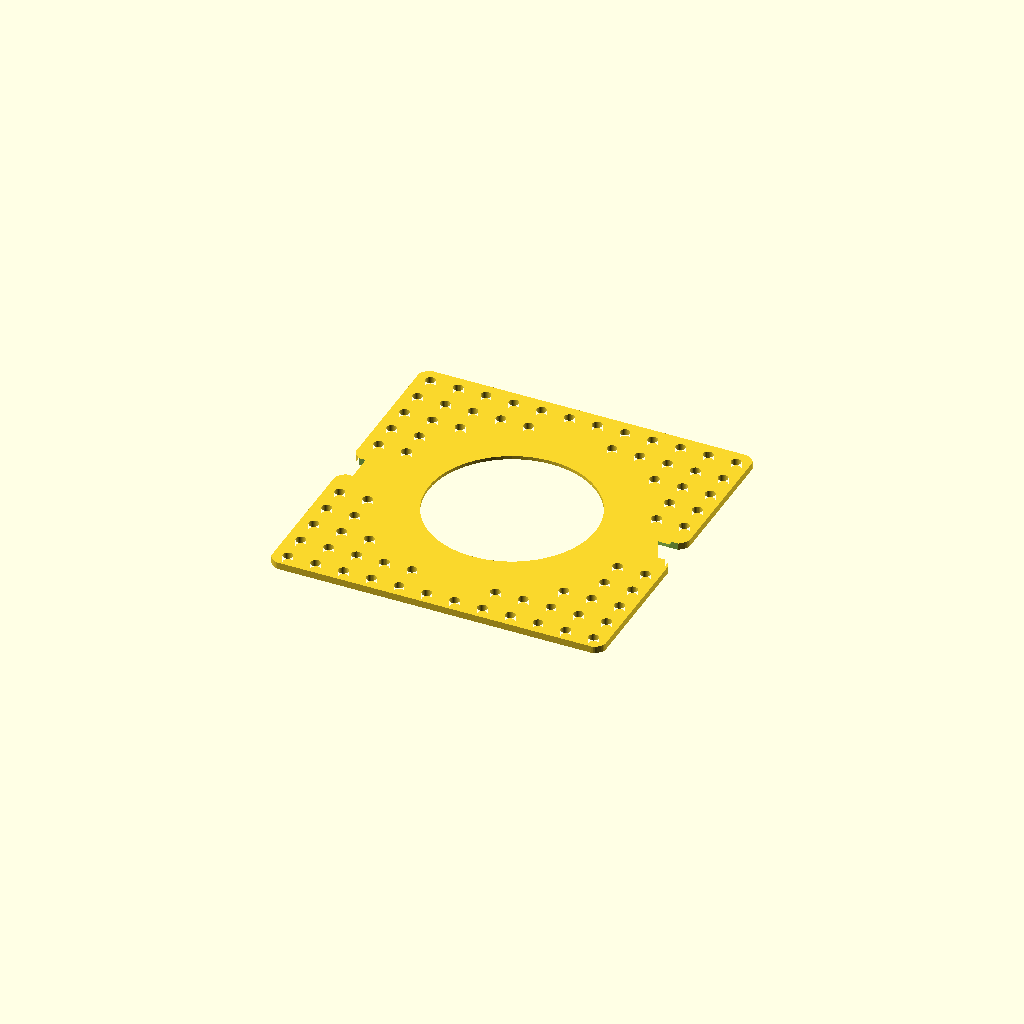
Cell 1 — every parameter at its default value.
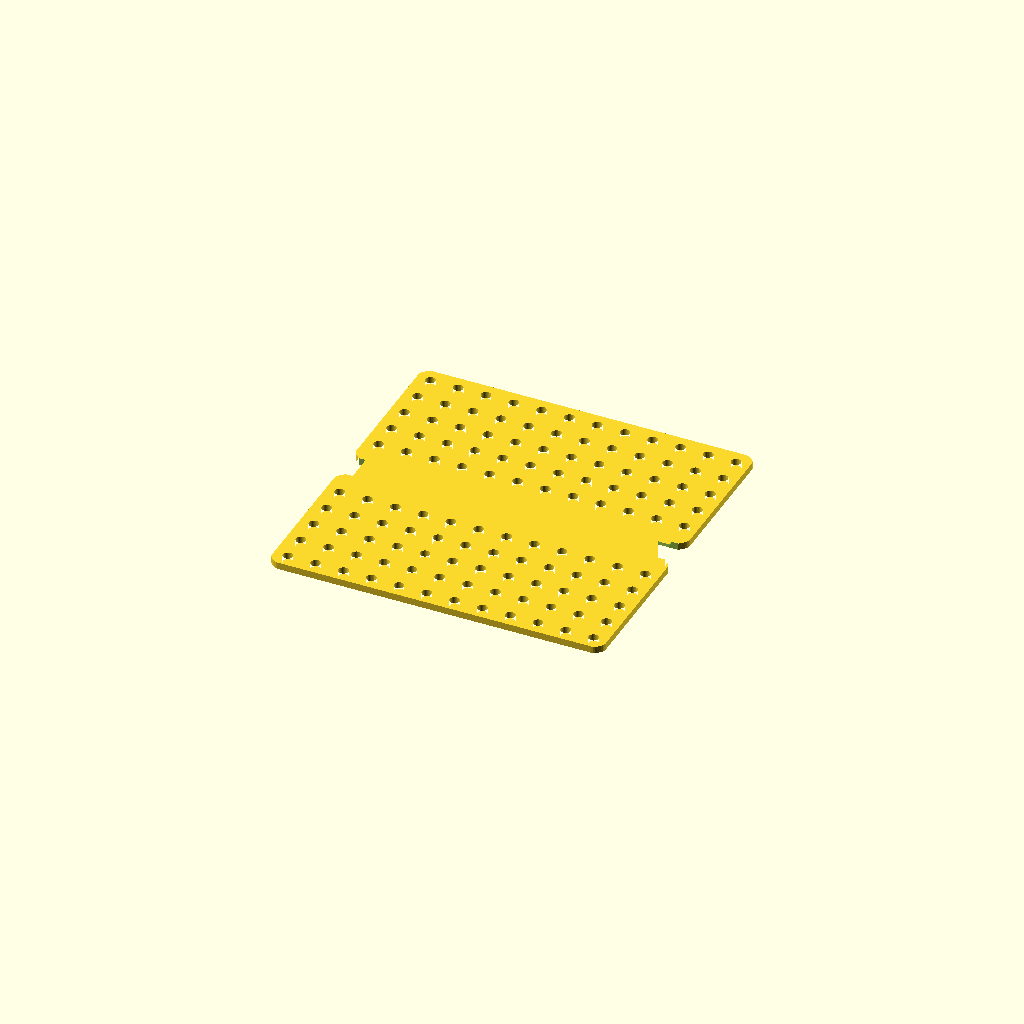
Cell 2 — preset "p1771".
All cells are drawn from one camera (rotation 55°, 0°, 25°, orthographic, colour scheme Cornfield), so only the parameter changes between them.
OpenSCAD source file 2023/panel/PowerCirclePanel0.scad:
// PowerCirclePanel0.5
// 
// Mounting panel for a uhm
// 
// Changes:
// v0.2:
// - Widen slot
// - Make center hole smaller, but add inset in back at the old diameter
// - Allow a few more mounting holes
// v0.3:
// - center_hole_diamerter, center_pocket_diameter now configurable; may be zero
// - mounting hole keepout zone calculated dynamically based on
//   slot width and center hole/pocket diameter
// v0.4:
// - Fix the bevels at the ends of the slots to be placed
//   based on slot_width
// v0.5:
// - Fix bevels more and different

thickness = 3.175;
slot_width = 12.7;
slot_depth = 1.6;
center_hole_diameter = 76.2;
center_pocket_diameter = 101.6;
$fn = 32;

module __powercirclepanel0__end_params() { }

use <../lib/TOGMod1.scad>
use <../lib/TOGMod1Constructors.scad>
use <../lib/TOGPath1.scad>

inch = 25.4;

togmod1_domodule(["difference",
	let( bev = 3.175 )
	let( rops = [["round", 3.175]] )
	let( cops = [["bevel", bev], each rops] )
	let( hnw = slot_width/2 )
   let( panel_hull_2d = togmod1_make_polygon(togpath1_rath_to_polypoints(["togpath1-rath",
		["togpath1-rathnode", [ 3*inch,  -3*inch], each cops],
		["togpath1-rathnode", [ 3*inch, -hnw-bev], each rops],
		["togpath1-rathnode", [ 3*inch-bev, -hnw]],
		["togpath1-rathnode", [ 3*inch-bev, +hnw]],
		["togpath1-rathnode", [ 3*inch,  hnw+bev], each rops],
		["togpath1-rathnode", [ 3*inch,   3*inch], each cops],
		["togpath1-rathnode", [-3*inch,   3*inch], each cops],
		["togpath1-rathnode", [-3*inch,  hnw+bev], each rops],
		["togpath1-rathnode", [-3*inch+bev, +hnw]],
		["togpath1-rathnode", [-3*inch+bev, -hnw]],
		["togpath1-rathnode", [-3*inch, -hnw-bev], each rops],
		["togpath1-rathnode", [-3*inch,  -3*inch], each cops],
	])))
	let( mounting_hole = togmod1_make_circle(d=4.5) )
	let( mounting_hole_positions = [
		for( ym=[-5.5 : 1 : 5.5] ) for( xm=[-5.5 : 1 : 5.5] )
		let( x=xm*12.7, y=ym*12.7, d=max(center_hole_diameter, center_pocket_diameter)/2+8 )
		if( x*x + y*y > d*d && abs(y) > slot_width/2 + 6 )
		[xm*12.7, ym*12.7]
	])
	togmod1_linear_extrude_z([0, thickness], ["difference",
		panel_hull_2d,
		if( center_hole_diameter > 0 ) togmod1_make_circle(d=center_hole_diameter, $fn=72),
		for( pos=mounting_hole_positions ) ["translate", pos, mounting_hole],
	]),
	if( center_pocket_diameter > 0 ) togmod1_linear_extrude_z([-1, slot_depth], togmod1_make_circle(d=center_pocket_diameter, $fn=72)),
	togmod1_linear_extrude_y([-slot_width/2, slot_width/2], togmod1_make_polygon(togpath1_rath_to_polypoints(["togpath1-rath",
		["togpath1-rathnode", [ 100       ,-100       ]],
		["togpath1-rathnode", [ 100       , 100       ]],
		["togpath1-rathnode", [ 5.5*inch/2, 100       ]],
		["togpath1-rathnode", [ 5.5*inch/2, slot_depth], ["round", 1.5]],
		["togpath1-rathnode", [-5.5*inch/2, slot_depth], ["round", 1.5]],
		["togpath1-rathnode", [-5.5*inch/2, 100       ]],
		["togpath1-rathnode", [-100       , 100       ]],
		["togpath1-rathnode", [-100       ,-100       ]],
	])))
]);
Customizer parameters (derived from the source; name, type, default, range or options):
thickness: number, default 3.175
slot_width: number, default 12.7
slot_depth: number, default 1.6
center_hole_diameter: number, default 76.2
center_pocket_diameter: number, default 101.6
